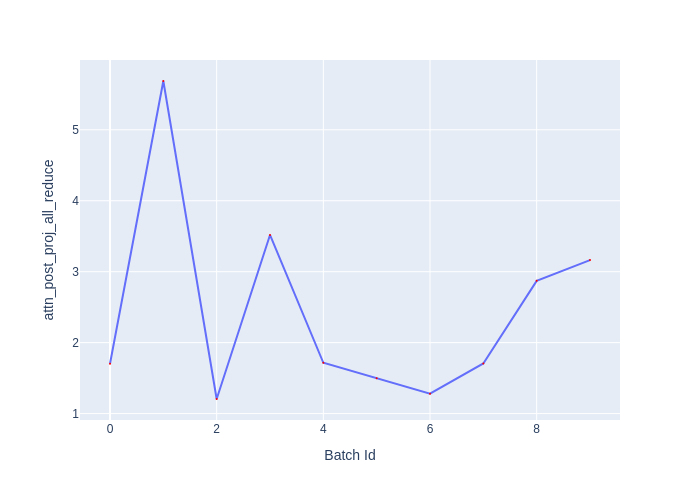

Values plotted in this chart, from the file beside it:
Batch Id, attn_post_proj_all_reduce
0, 1.703
1, 5.688
2, 1.206
3, 3.518
4, 1.716
5, 1.498
6, 1.28
7, 1.706
8, 2.871
9, 3.164
